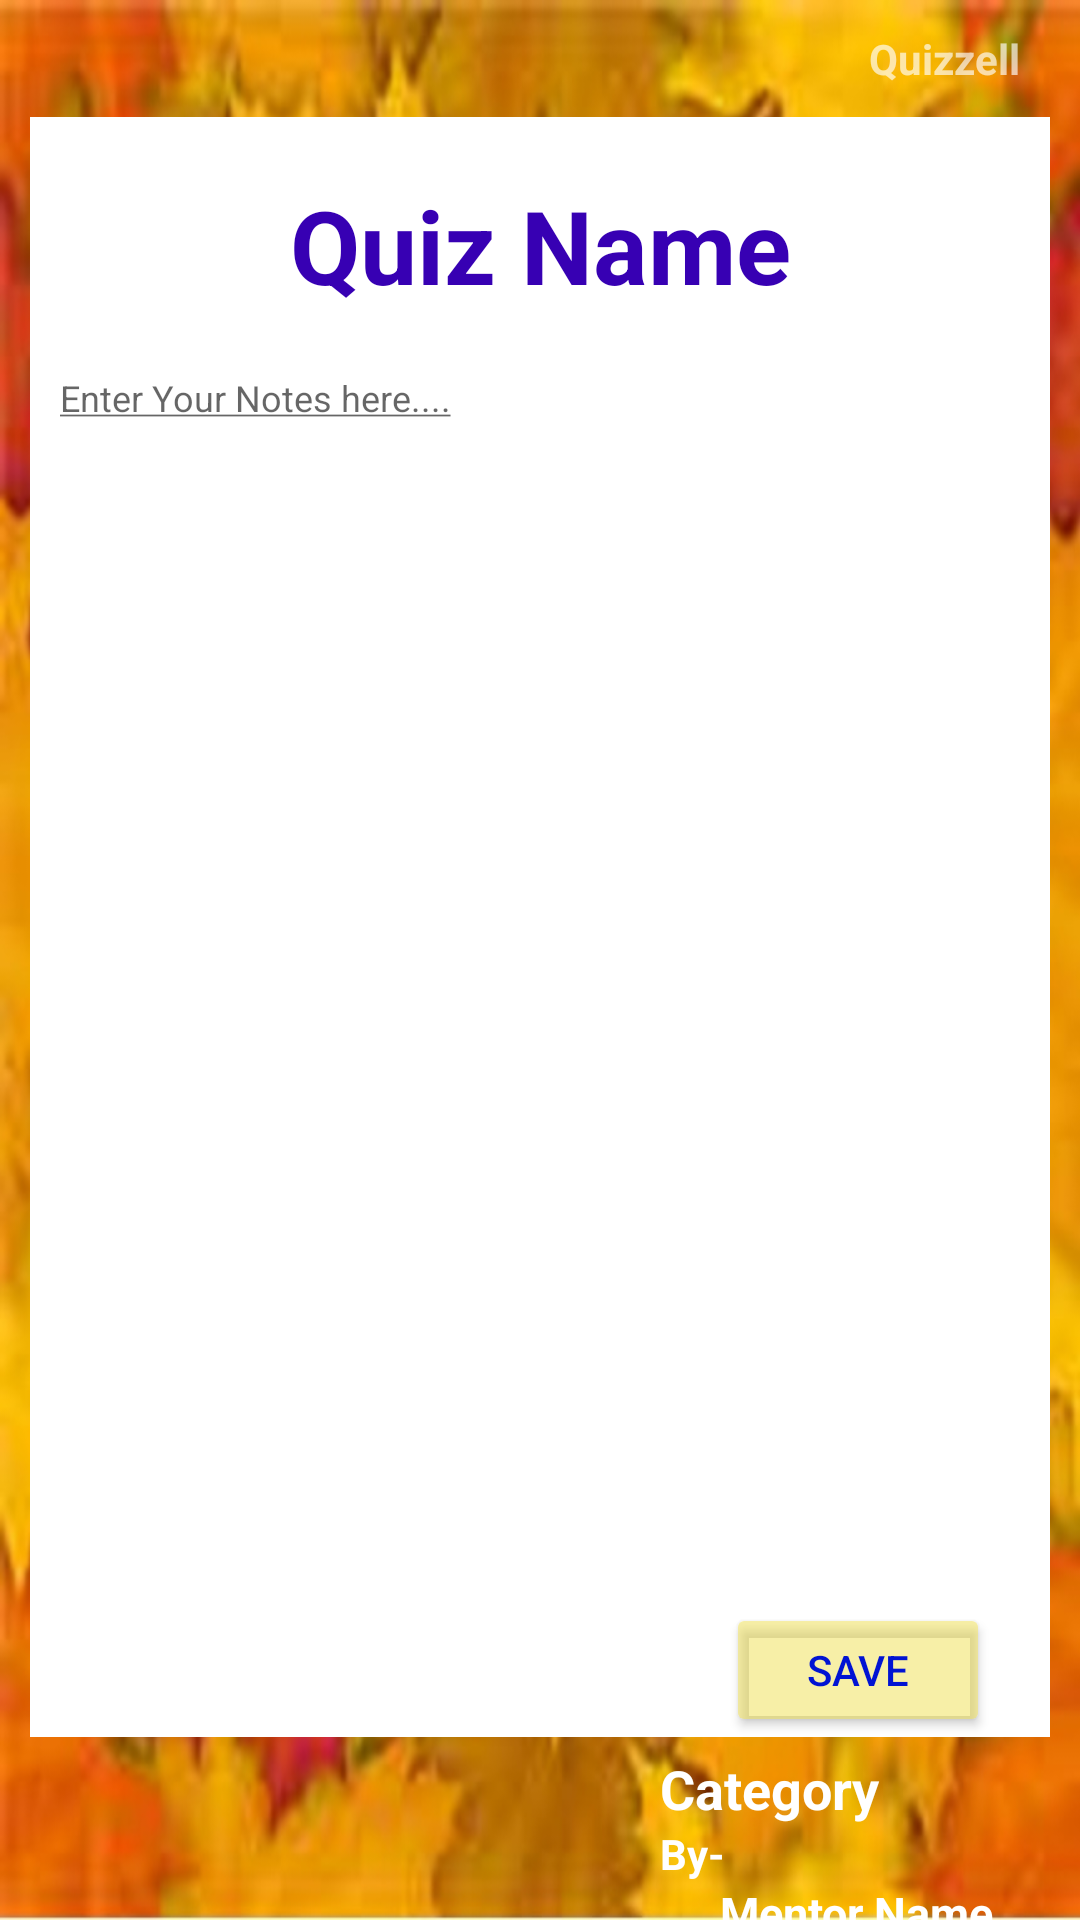

Reconstruct the res/layout file that produces this screen, plus the resources it refers to.
<!-- AndroidManifest.xml: application theme Theme.Quizellapp -->
<!-- res/layout/activity_note_pad.xml -->
<?xml version="1.0" encoding="utf-8"?>
<androidx.constraintlayout.widget.ConstraintLayout xmlns:android="http://schemas.android.com/apk/res/android"
    xmlns:app="http://schemas.android.com/apk/res-auto"
    xmlns:tools="http://schemas.android.com/tools"
    android:layout_width="match_parent"
    android:layout_height="match_parent"
    android:background="@drawable/maple"
    tools:context=".NotePad">

    <LinearLayout
        android:id="@+id/linearLayout3"
        android:layout_width="match_parent"
        android:layout_height="match_parent"
        android:orientation="vertical"
        app:layout_constraintBottom_toTopOf="parent"
        app:layout_constraintEnd_toEndOf="parent"
        app:layout_constraintStart_toStartOf="parent"
        app:layout_constraintTop_toTopOf="parent">
        <TextView
            android:id="@+id/textView7"
            android:layout_width="wrap_content"
            android:layout_height="wrap_content"
            android:text="Quizzell"
            android:textColor="@color/whiteShade"
            android:textStyle="bold"
            android:layout_gravity="right"
            android:layout_marginRight="20dp"
            android:layout_marginTop="10dp"
            />
        <LinearLayout
            android:id="@+id/linearLayout4"
            android:layout_width="340dp"
            android:layout_height="540dp"
            android:layout_marginTop="10dp"
            android:background="@color/white"
            android:orientation="vertical"
            android:layout_gravity="center"
            >

            <TextView
                android:id="@+id/QuizName"
                android:layout_width="match_parent"
                android:layout_height="wrap_content"
                android:layout_marginTop="20dp"
                android:gravity="center"
                android:text="Quiz Name"
                android:textColor="@color/purple_700"
                android:textSize="34dp"
                android:textStyle="bold" />

            <EditText
                android:id="@+id/Notes"
                android:layout_width="match_parent"
                android:layout_height="420dp"
                android:layout_marginTop="10dp"
                android:backgroundTint="@color/white"
                android:gravity="top"
                android:textSize="12dp"
                android:hint="@string/enter_your_notes_here"
                android:lines="15"
                android:minLines="15"
                android:padding="10dp" />

            <Button
                android:id="@+id/Save"
                android:layout_width="wrap_content"
                android:layout_height="wrap_content"
                android:layout_gravity="right"
                android:layout_marginRight="20dp"
                android:backgroundTint="@color/YellowShade"
                android:text="Save"
                android:textColor="@color/blue" />

        </LinearLayout>
        <TextView
            android:id="@+id/category"
            android:layout_width="140dp"
            android:layout_height="wrap_content"
            android:gravity="left"
            android:text="Category"
            android:layout_marginTop="5dp"
            android:textColor="@color/white"
            android:textSize="18dp"
            android:textStyle="bold"
            android:layout_gravity="right"/>

        <TextView
            android:id="@+id/textView8"
            android:layout_width="140dp"
            android:layout_height="wrap_content"
            android:gravity="left"
            android:text="By-"
            android:textColor="@color/white"
            android:textSize="14dp"
            android:textStyle="bold"
            android:layout_gravity="right"/>

        <TextView
            android:id="@+id/MentorName"
            android:layout_width="140dp"
            android:layout_height="wrap_content"
            android:gravity="left"
            android:paddingLeft="20dp"
            android:text="Mentor Name"
            android:textColor="@color/white"
            android:textSize="15dp"
            android:textStyle="bold"
            android:layout_gravity="right"/>

    </LinearLayout>

</androidx.constraintlayout.widget.ConstraintLayout>
<!-- resources referenced by this layout -->
<resources>
  <color name="YellowShade">#7EEFDF4E</color>
  <color name="blue">#0113D3</color>
  <color name="purple_700">#FF3700B3</color>
  <color name="white">#FFFFFFFF</color>
  <color name="whiteShade">#A8FFFFFF</color>
  <!-- drawable maple: jpg bitmap (drawable, 125672 bytes) -->
  <string name="enter_your_notes_here"><u>Enter Your Notes here....</u></string>
  <style name="Theme.Quizellapp" parent="Theme.MaterialComponents.DayNight.NoActionBar">
              
              <item name="colorPrimary">@color/purple_500</item>
              <item name="colorPrimaryVariant">@color/purple_700</item>
              <item name="colorOnPrimary">@color/white</item>
              
              <item name="colorSecondary">#212F3C</item>
              <item name="colorSecondaryVariant">#212F3C</item>
              <item name="colorOnSecondary">@color/black</item>
              <item name="drawerArrowStyle">@style/DrawerVBage_ArrowStyle</item>
              
              <item name="android:statusBarColor" tools:targetApi="l">?attr/colorSecondary</item>
              <item name="android:navigationBarColor">?attr/colorSecondary</item>
              
      </style>
  <color name="purple_500">#FF6200EE</color>
  <color name="black">#FF000000</color>
  <style name="DrawerVBage_ArrowStyle" parent="@style/Widget.AppCompat.DrawerArrowToggle">
          <item name="spinBars">true</item>
          <item name="color">@color/white</item>
      </style>
</resources>
